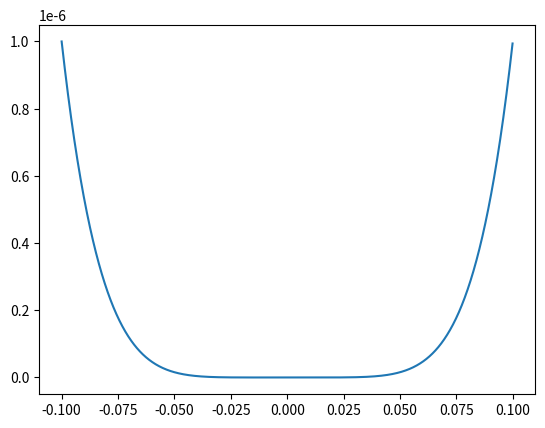

Reproduce this figure in Python. (Note: this script raises an exception after producing the figure.)
'''the goal of this routine is to compute the spectrum of the matrix D, for any finite dimension'''
import numpy as np
import matplotlib.pyplot as plt
import sympy as sp
import scipy



n=3 #orders of motion +1

D= np.zeros([n,n])

for i in range(n-1):
    D[i,i+1]=1

d=2

D=np.kron(D,np.eye(d))


spec= np.linalg.eig(D)
eigvals = np.linalg.eigvals(D)
eigvec = spec[1]

# print eigenvalues
print('eigvals',eigvals)
# print corresponding eigenvectors
for i in range(n*d):
    print(np.round(eigvec[:,i],2))

cond=np.linalg.cond(D)
# print conditioning number
print(cond)

'''finding eigenvalues values numerically by finding roots of the characteristic polynomial'''

lambdas=np.arange(-0.1,0.1,0.0001)

def char_pol(D,l):
    n= D.shape[0]
    I=np.eye(n)
    return np.linalg.det(D-l*I)

char_pol_eval= np.zeros(lambdas.shape)

for i in range(lambdas.size):
    char_pol_eval[i]=char_pol(D,lambdas[i])

plt.figure(1)
plt.clf()
plt.plot(lambdas, char_pol_eval)
#plt.yscale('log')

'''Computing the characteristic polynomial Symbolically'''


D_sym =sp.Matrix(D)
I_sym = sp.Matrix(np.eye(n))
l = sp.Symbol("l")
char_pol_sym= sp.det(D_sym-l*I_sym)



'======='
D2=np.kron(D,np.eye(2))
E=scipy.linalg.expm(0.5*D2)
G=scipy.linalg.expm(0.5*D)
np.kron(G,np.eye(2))-E
